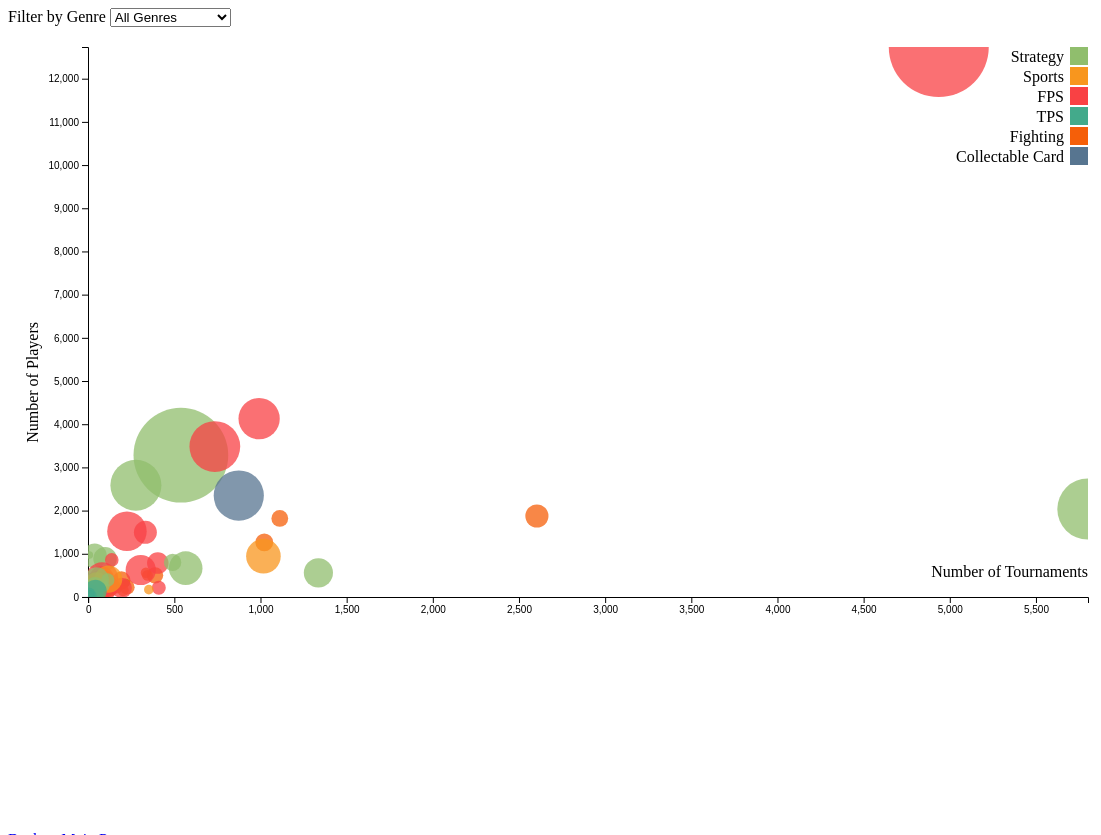
D3 v6 page, settled after 480 driven frames (8 s of simulated time); the page loaded 1 data file(s).

 scatterP() 
// ── index.js
// Used these as referenes
//https://www.d3-graph-gallery.com/graph/custom_axis.html
//https://www.d3-graph-gallery.com/graph/scatter_basic.html
//https://medium.com/@sabahatiqbal/building-a-scatter-plot-with-d3-js-66178fde56ac
//http://bl.ocks.org/weiglemc/6185069

var margins = {top:20, right:20, bottom: 30, left: 80 };
var totalWidth = 1100;
var totalHeight = 600;

var innerWidth = totalWidth - margins.left - margins.right;
var innerHeight = totalHeight - margins.top - margins.bottom;


function scatterP(){
    let scatterPlot = d3.select("#scatter").append("svg")
        .attr("width", innerWidth + margins.left + margins.right)
        .attr("height", innerHeight + margins.top + margins.bottom)
        .append("g")
        .attr("transform", "translate(" + margins.left + "," + margins.top + ")");

    let chart2 = d3.select("#scatter2");
    let chart3 = d3.select("#scatter3");


    let data = d3.csv("ESportEarningsv2.csv", function(d){
        return{
            name: d['Name'],
            pl: +d['Players'],
            tour: +d['Tournaments'],
            earn: +d['Earnings'],
            genre: d['Genre']
        };
    }).then(function (data) {
        console.log(data);



        //Scatterplot based on this
        //http://bl.ocks.org/weiglemc/6185069

   


        var xValue = function(d) { return d.tour},
            xSca = d3.scaleLinear().range([0, innerWidth]).nice(),
            xMap = function(d){return xSca(xValue(d));},
            xAxis = d3.axisBottom(xSca);

        var yValue = function(d){ return d.pl},
            ySca = d3.scaleLinear().range([innerHeight, 0]).nice(),
            yMap = function(d){return ySca(yValue(d));},
            yAxis = d3.axisLeft(ySca);

        xSca.domain([d3.min(data, xValue)-1, d3.max(data, xValue)+1]);
        ySca.domain([d3.min(data, yValue)-1, d3.max(data, yValue)+1]);

        var earnValue = function(d){return d.earn},
            earnSca = d3.scaleSqrt().range([3, 50]).domain([d3.min(data, earnValue), d3.max(data, earnValue)])


        // x_axis
        var xAA = scatterPlot.append("g")
            .attr("class", "x axis")
            .attr("transform", "translate(0," + (innerHeight) + ")")
            .call(xAxis)

        scatterPlot.append('text')
            .attr("class", "label")
            .attr("x", innerWidth)
            .attr("y", innerHeight - 20)
            .style("text-anchor", "end")
            .text("Number of Tournaments");

        //y_axis
        var yAA = scatterPlot.append("g")
            .attr("class", "y_axis")
            .call(yAxis)

        scatterPlot.append('text')
            .attr("class", "label")
            .attr("transform", "rotate(-90)")
            .attr("x", 0 - innerHeight/ 2 )
            .attr("y", -50)
            .style("text-anchor", "end")
            .text("Number of Players")


        // Set up colors for each genre
        let color = d3.scaleOrdinal()
            .domain([
                "Strategy",
                "Sports",
                "FPS",
                "TPS",
                "Fighting",
                "Collectable Card",
            ]).range(
                ["#90BE6D", "#F8961E", "#F94144", "#43AA8B",
                    "#f55f09", "#577590"]
            );

        // Legend
        var legend = scatterPlot.selectAll(".legend")
            .data(color.domain())
            .enter().append("g")
            .attr("class", "legend")
            .attr("transform", function(d, i) { return "translate(0," + i * 20 + ")"; });

        legend.append("rect")
            .attr("x", innerWidth - 18)
            .attr("width", 18)
            .attr("height", 18)
            .style("fill", color);

        // draw legend text
        legend.append("text")
            .attr("x", innerWidth - 24)
            .attr("y", 9)
            .attr("dy", ".35em")
            .style("text-anchor", "end")
            .text(function(d) { return d;})

        // Filtering by genre

        let deData = data;
        let sportData = data.filter(function(d) { return (d.genre == "Sports")});
        let strategyData = data.filter(function(d) { return (d.genre == "Strategy")});
        let fpsData = data.filter(function(d) { return (d.genre == "FPS")});
        let tpsData = data.filter(function(d) { return (d.genre == "TPS")});
        let fightingData = data.filter(function(d) { return (d.genre == "Fighting")});
        let cardData = data.filter(function(d) { return (d.genre == "Collectable Card")});



        d3.select("#genres").on("change", function(d){
          var selectedOption = d3.select(this).property("value")
            console.log(selectedOption);
            // https://stackoverflow.com/questions/8140862/how-to-select-a-value-in-dropdown-javascript
            if(selectedOption == "Sports"){
                update(sportData);
                console.log(document.getElementById("genres").value)
            }else if (selectedOption == "Strategy"){
                update(strategyData);
                console.log(document.getElementById("genres").value)

            }else if (selectedOption == "FPS"){
                update(fpsData);
                console.log(document.getElementById("genres").value)

            }else if (selectedOption == "TPS"){
                update(tpsData);
                console.log(document.getElementById("genres").value)

            }else if (selectedOption == "Fighting"){
                update(fightingData);
                console.log(document.getElementById("genres").value)

            }else if (selectedOption == "Collectable Card"){
                update(cardData);
                console.log(document.getElementById("genres").value)

            }else{
                update(deData);
                console.log(document.getElementById("genres").value)

            }
        })



        //tool tips
        // http://bl.ocks.org/williaster/af5b855651ffe29bdca1 //v6
        //https://bl.ocks.org/d3noob/180287b6623496dbb5ac4b048813af52

        var tooltip = d3.select("body").append("div")
            .attr("class", "tooltip")
            .style("opacity", 0);

        var tipMouseover = function(event, d){
            var co = color(d.genre)
            tooltip.transition()
                .duration(200) // in ms
                .style("opacity", 0.9);
            tooltip.html(d.name + "<br/>" + "<span style='color:" + co + ";'>" + d.genre +  "</span><br/>" + "Total Earnings: " + d.earn + "$" + "<br/>" + "Tournaments: "
                + d.tour + "</span><br/>"+ "Players: " + d.pl + "<br/>")
                .style("left", (event.pageX ) + "px")
                .style("top", (event.pageY - 28) + "px");
            console.log(d);
        };

        var tipMouseout = function(d){
            tooltip.transition()
                .duration(200)
                .style("opacity", 0);
        };




        // Zooming

        var clip = scatterPlot.append("defs").append("SVG:clipPath")
            .attr("id", "clip")
            .append("SVG:rect")
            .attr("width", innerWidth )
            .attr("height", innerHeight )
            .attr("x", 0)
            .attr("y", 0);

        var scatter = scatterPlot.append('g')
            .attr("clip-path", "url(#clip)")




        // zooming https://www.d3-graph-gallery.com/graph/interactivity_zoom.html#axisZoom
        // update to v6 https://observablehq.com/@d3/d3v6-migration-guide


        scatter.append("rect")
            .attr("width", innerWidth)
            .attr("height", innerHeight)
            .style("fill", "none")
            .style("pointer-events", "all")
            .attr('transform', 'translate(' + margins.left + ',' + margins.top + ')')
            .call(d3.zoom()
                .scaleExtent([.5, 20])  // This control how much you can unzoom (x0.5) and zoom (x20)
                .extent([[0, 0], [innerWidth, innerHeight]])
                .on("zoom", zooming))



        function zooming(event,d){
            newX = event.transform.rescaleX(xSca);
            newY = event.transform.rescaleY(ySca);

            xAA.call(d3.axisBottom(newX))
            yAA.call(d3.axisLeft(newY))

            scatter.selectAll("circle")
                .attr("cx", function(d){return newX(xValue(d));},)
                .attr("cy", function(d){return newY(yValue(d));},)

        }

        //Scale




        // //draw dots
        scatter.selectAll(".dot")
            .data(data)
            .enter().append("circle")
            .attr("class", "dot")
            .attr("r", function(d){
                return earnSca(d.earn);
            })
            .attr("cx", xMap)
            .attr("cy", yMap)
            .style("fill", function (d) {
                return color(d.genre);
            })
            .on("mouseover", tipMouseover)
            .on("mouseout", tipMouseout);

        // updates the chart using the design pattern
        //https://bost.ocks.org/mike/join/

        function update(adata) {
            var updating = scatter.selectAll(".dot").data(adata);

            updating.exit().remove()

            updating.enter().append("circle")
                .attr("class", "dot")
                .merge(updating)
                .attr("r", function(d){
                    return earnSca(d.earn);
                })
                .merge(updating)
                .attr("cx", xMap)
                .attr("cy", yMap)
                .style("fill", function (d) {
                    return color(d.genre);
                })
                .on("mouseover", tipMouseover)
                .on("mouseout", tipMouseout);



        }




    });
}


### data: ESportEarningsv2.csv
Name, Players, Tournaments, Earnings, Genre
Apex Legends, 882, 98, 3320383, Battle Royale
Fortnite, 3283, 538, 85264796, Battle Royale
Free Fire, 171, 9, 668285, Battle Royale
H1Z1, 119, 13, 2067122, Battle Royale
PLAYER UNKNOWN S BATTLEGROUNDS Mobile", 951, 37, 3722653, Battle Royale
PLAYERUNKNOWN’S BATTLEGROUNDS, 2587, 277, 21951707, Battle Royale
Ring of Elysium, 9, 4, 70000, Battle Royale
Rules Of Survival, 0, 0, 0, Battle Royale
Artifact, 269, 158, 118539, Collectable Card
Faeria, 0, 0, 0, Collectable Card
Gwent, 310, 107, 769557, Collectable Card
Hand of the Gods, 48, 36, 94434, Collectable Card
Hearthstone, 2348, 874, 21155037, Collectable Card
Legends of Runeterra, 6, 2, 13204, Collectable Card
Magic: The Gathering Arena, 232, 36, 5512000, Collectable Card
Magic: The Gathering Online, 130, 10, 1218000, Collectable Card
Pokémon TCG, 0, 0, 0, Collectable Card
Shadowverse, 239, 42, 3211177, Collectable Card
Shardbound, 0, 0, 0, Collectable Card
The Elder Scrolls: Legends, 3, 1, 5000, Collectable Card
Yu-Gi-Oh! Duel Links, 328, 219, 48747, Collectable Card
Acceleration of SUGURI 2, 3, 1, 210, Fighting
Aquapazza: Aquaplus Dream Match, 5, 2, 245, Fighting
Arcana Heart 3, 4, 1, 1000, Fighting
Arcana Heart 3: Love Max Six Stars!!!!!, 7, 3, 520, Fighting
Arcana Heart 3: LOVE MAX!!!!!, 6, 2, 410, Fighting
ARMS, 95, 81, 18198, Fighting
Attack on Titan Tribute Game, 99, 75, 1570514, Fighting
BlazBlue: Calamity Trigger, 3, 1, 35, Fighting
BlazBlue: Central Fiction, 81, 34, 78582, Fighting
BlazBlue: Chronophantasma, 63, 15, 37021, Fighting
BlazBlue: Chronophantasma Extend, 28, 11, 4919, Fighting
BlazBlue: Continuum Shift Extend, 3, 1, 0, Fighting
BlazBlue: Continuum Shift II, 14, 5, 24591, Fighting
BlazBlue: Cross Tag Battle, 89, 31, 82800, Fighting
Brawlhalla, 500, 388, 1159012, Fighting
Brawlout, 0, 0, 0, Fighting
Capcom vs. SNK, 6, 2, 140, Fighting
Capcom vs. SNK 2, 36, 19, 24187, Fighting
Chaos Code: New Sign of Catastrophe, 3, 1, 140, Fighting
Dead or Alive 4, 45, 13, 497745, Fighting
Dead or Alive 5, 4, 2, 0, Fighting
Dead or Alive 5 Ultimate, 37, 7, 0, Fighting
Dead or Alive 5: Last Round, 45, 19, 8164, Fighting
Dead or Alive 6, 57, 16, 63823, Fighting
Dead or Alive Ultimate, 3, 1, 30000, Fighting
Dengeki Bunko: Fighting Climax, 3, 1, 60, Fighting
Dengeki Bunko: Fighting Climax Ignition, 27, 8, 2667, Fighting
Divekick, 27, 11, 5840, Fighting
Dragon Ball FighterZ, 159, 73, 337985, Fighting
Dragon Ball Z: Budokai 3, 3, 1, 204.1, Fighting
Fantasy Strike, 8, 1, 2610, Fighting
Fighter s History Dynamite", 3, 1, 195, Fighting
Fighting EX Layer, 14, 6, 1633, Fighting
Garou: Mark of the Wolves, 10, 3, 513.7, Fighting
Guilty Gear, 3, 1, 32, Fighting
Guilty Gear Xrd -REVELATOR-, 61, 19, 36437, Fighting
Guilty Gear Xrd -SIGN-, 80, 38, 37446, Fighting
Guilty Gear Xrd REV 2, 98, 48, 116555, Fighting
Guilty Gear XX, 5, 2, 0, Fighting
... 319 more rows